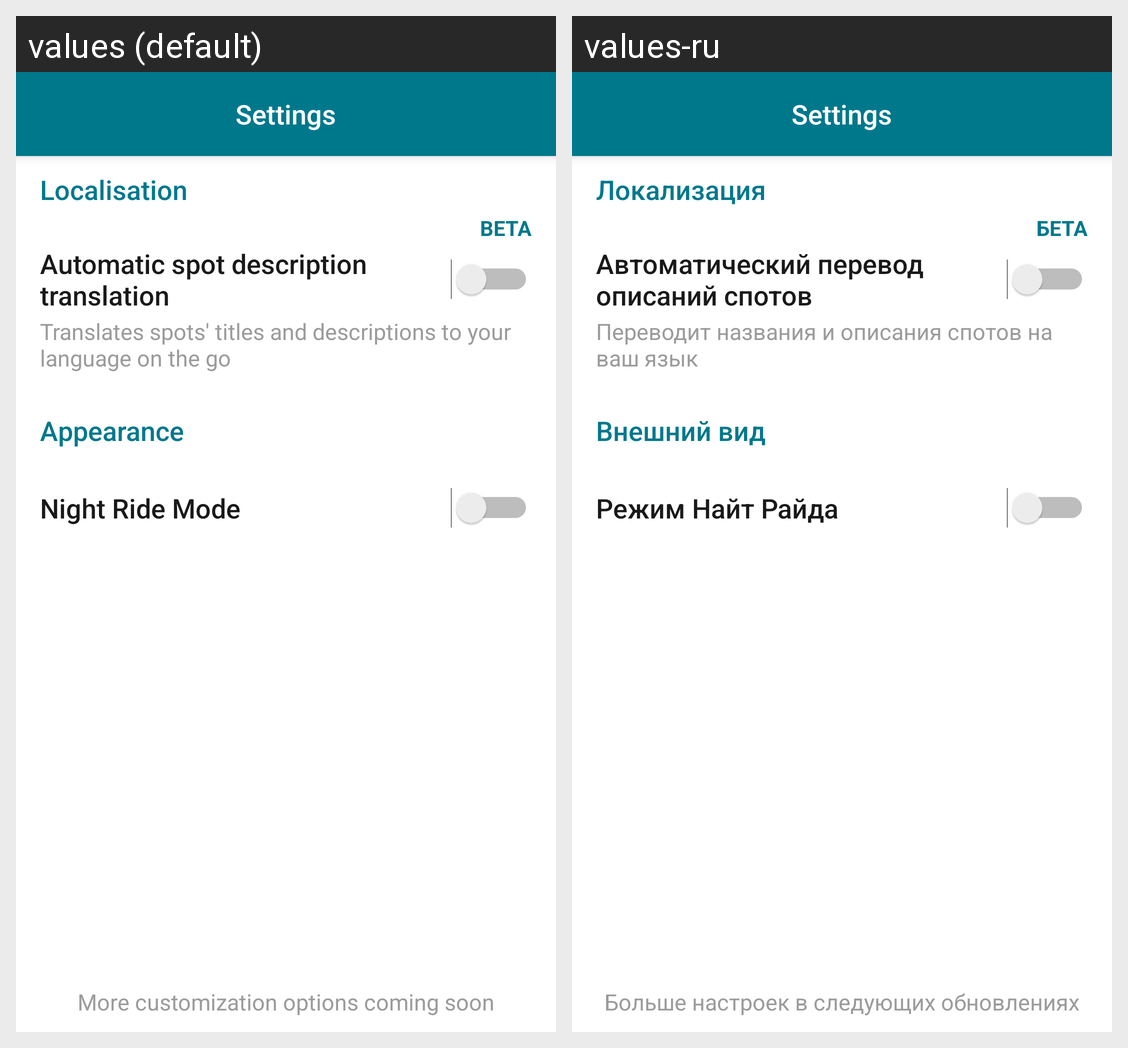

For this localized Android screen grid, give each drawn string resource with its value in every locale shown.
Android screen res/layout/activity_settings.xml rendered under 2 locales, left to right: values (default), values-ru. Device: Nexus 5 (rendered at 1080×1920; each locale shown at half size, 540×960, under a caption strip naming it); theme Theme.TrickTrack.
Strings drawn on this screen, with the default value and each locale's value (text and hints the layout hard-codes, and strings that could not be matched under every locale, appear in the picture but are not listed):

settings
  values: Settings
  values-ru: Settings

localisation
  values: Localisation
  values-ru: Локализация

beta
  values: BETA
  values-ru: БЕТА

automatic_translation_setting
  values: Automatic spot description translation
  values-ru: Автоматический перевод описаний спотов

automatic_translation_description
  values: Translates spots' titles and descriptions to your language on the go
  values-ru: Переводит названия и описания спотов на ваш язык

appearance
  values: Appearance
  values-ru: Внешний вид

night_ride_mode
  values: Night Ride Mode
  values-ru: Режим Найт Райда

more_customization_coming_soon
  values: More customization options coming soon
  values-ru: Больше настроек в следующих обновлениях
